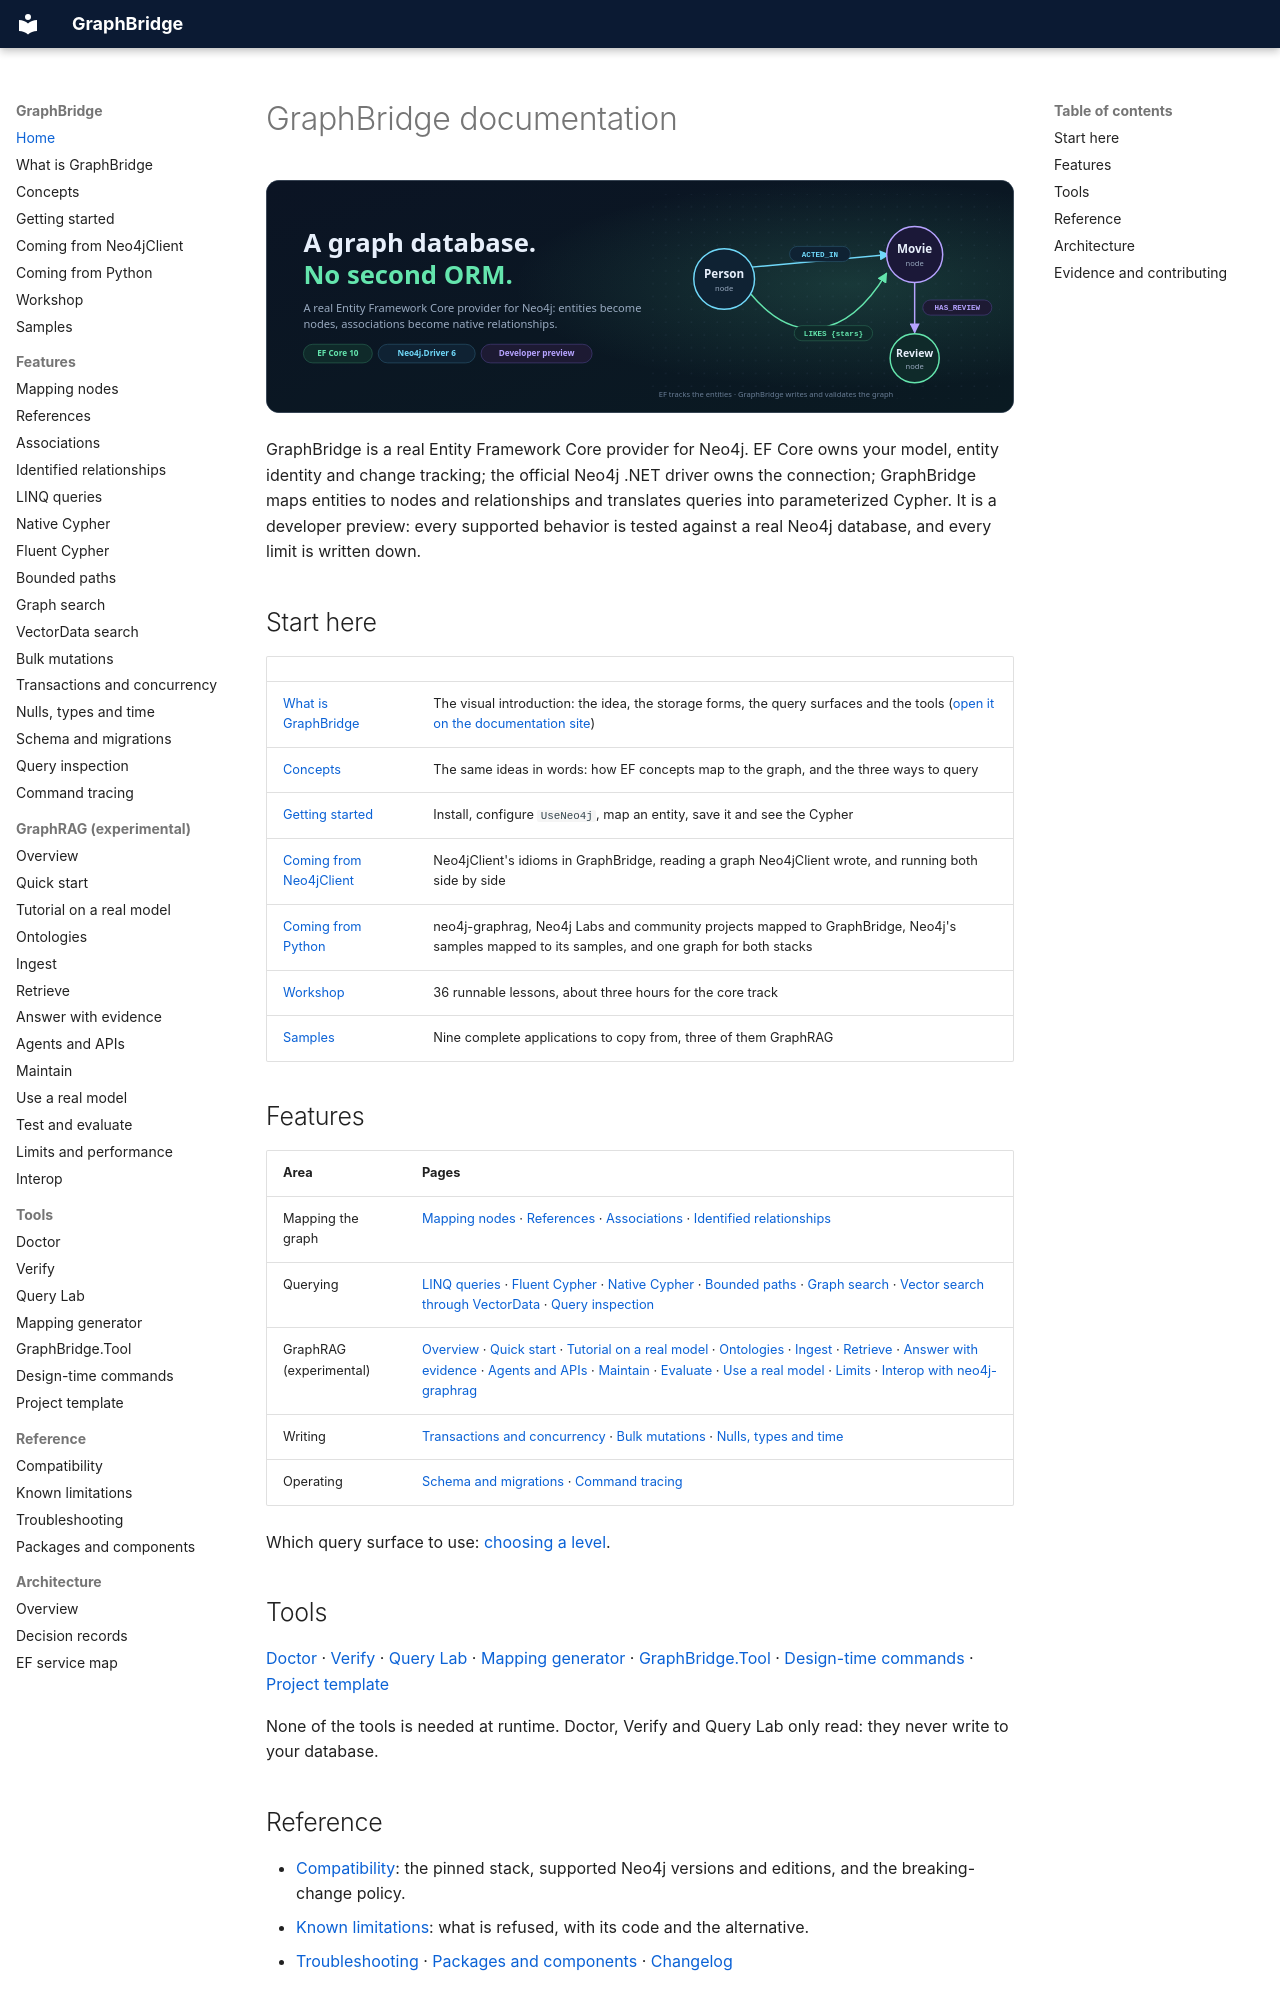

repository: joslat/GraphBridge.EFCore · page: index.html · generator: mkdocs

# GraphBridge documentation

[![GraphBridge: a graph database, no second ORM](images/graphbridge-hero.svg)](WHAT_IS_GRAPHBRIDGE.html)

GraphBridge is a real Entity Framework Core provider for Neo4j. EF Core owns your model, entity identity and change tracking; the official Neo4j .NET driver owns the connection; GraphBridge maps entities to nodes and relationships and translates queries into parameterized Cypher. It is a developer preview: every supported behavior is tested against a real Neo4j database, and every limit is written down.

## Start here

| | |
|---|---|
| [What is GraphBridge](WHAT_IS_GRAPHBRIDGE.html) | The visual introduction: the idea, the storage forms, the query surfaces and the tools ([open it on the documentation site](https://joslat.github.io/GraphBridge.EFCore/WHAT_IS_GRAPHBRIDGE.html)) |
| [Concepts](CONCEPTS.md) | The same ideas in words: how EF concepts map to the graph, and the three ways to query |
| [Getting started](GETTING_STARTED.md) | Install, configure `UseNeo4j`, map an entity, save it and see the Cypher |
| [Coming from Neo4jClient](COMING_FROM_NEO4JCLIENT.md) | Neo4jClient's idioms in GraphBridge, reading a graph Neo4jClient wrote, and running both side by side |
| [Coming from Python](COMING_FROM_PYTHON.md) | neo4j-graphrag, Neo4j Labs and community projects mapped to GraphBridge, Neo4j's samples mapped to its samples, and one graph for both stacks |
| [Workshop](WORKSHOP.md) | 36 runnable lessons, about three hours for the core track |
| [Samples](SAMPLES.md) | Nine complete applications to copy from, three of them GraphRAG |

## Features

| Area | Pages |
|---|---|
| Mapping the graph | [Mapping nodes](features/MAPPING_NODES.md) · [References](features/REFERENCES.md) · [Associations](features/ASSOCIATIONS.md) · [Identified relationships](features/IDENTIFIED_RELATIONSHIPS.md) |
| Querying | [LINQ queries](features/LINQ_QUERIES.md) · [Fluent Cypher](features/FLUENT_CYPHER.md) · [Native Cypher](features/NATIVE_CYPHER.md) · [Bounded paths](features/BOUNDED_PATHS.md) · [Graph search](features/GRAPH_SEARCH.md) · [Vector search through VectorData](features/VECTOR_DATA.md) · [Query inspection](features/QUERY_INSPECTION.md) |
| GraphRAG (experimental) | [Overview](graphrag/README.md) · [Quick start](graphrag/QUICK_START.md) · [Tutorial on a real model](graphrag/TUTORIAL.md) · [Ontologies](graphrag/ONTOLOGIES.md) · [Ingest](graphrag/INGEST.md) · [Retrieve](graphrag/RETRIEVE.md) · [Answer with evidence](graphrag/ANSWERS.md) · [Agents and APIs](graphrag/AGENTS.md) · [Maintain](graphrag/MAINTAIN.md) · [Evaluate](graphrag/EVALUATE.md) · [Use a real model](graphrag/REAL_MODELS.md) · [Limits](graphrag/LIMITS.md) · [Interop with neo4j-graphrag](graphrag/INTEROP.md) |
| Writing | [Transactions and concurrency](features/TRANSACTIONS_AND_CONCURRENCY.md) · [Bulk mutations](features/BULK_MUTATIONS.md) · [Nulls, types and time](features/NULLS_TYPES_AND_TIME.md) |
| Operating | [Schema and migrations](features/SCHEMA_AND_MIGRATIONS.md) · [Command tracing](features/COMMAND_TRACING.md) |

Which query surface to use: [choosing a level](features/FLUENT_CYPHER.md#choosing-a-level).

## Tools

[Doctor](tools/DOCTOR.md) · [Verify](tools/VERIFY.md) · [Query Lab](tools/QUERY_LAB.md) · [Mapping generator](tools/MAPPING_GENERATOR.md) · [GraphBridge.Tool](tools/GRAPHBRIDGE_TOOL.md) · [Design-time commands](tools/DESIGN_TIME.md) · [Project template](tools/TEMPLATE.md)

None of the tools is needed at runtime. Doctor, Verify and Query Lab only read: they never write to your database.
